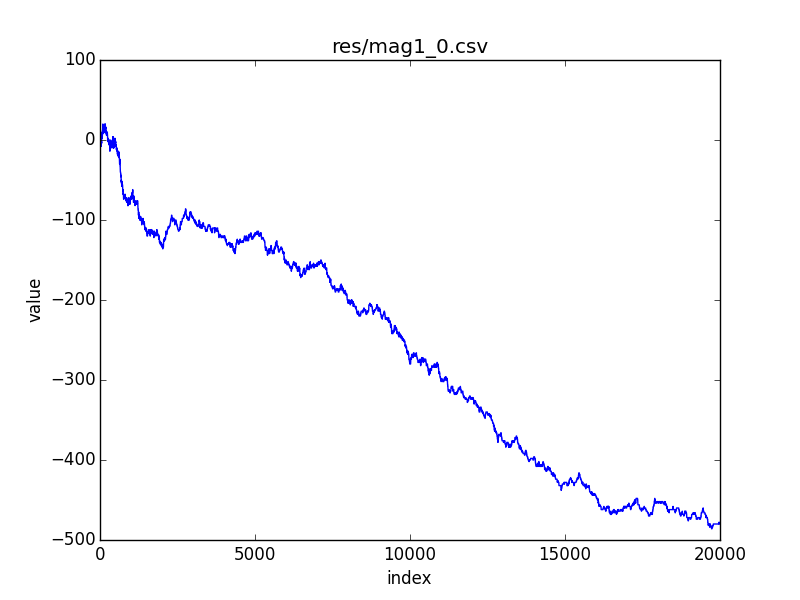

Values plotted in this chart, from the file beside it:
index; 0; 1; 2; 3; 4; 5; 6; 7; 8; 9; 10; 11; 12; 13; 14; 15; 16; 17; 18; 19; 20; 21; 22
value; -10; -12; -12; -12; -10; -10; -8; -10; -10; -8; -8; -6; -6; -6; -6; -6; -6; -6; -4; -6; -6; -6; -6
